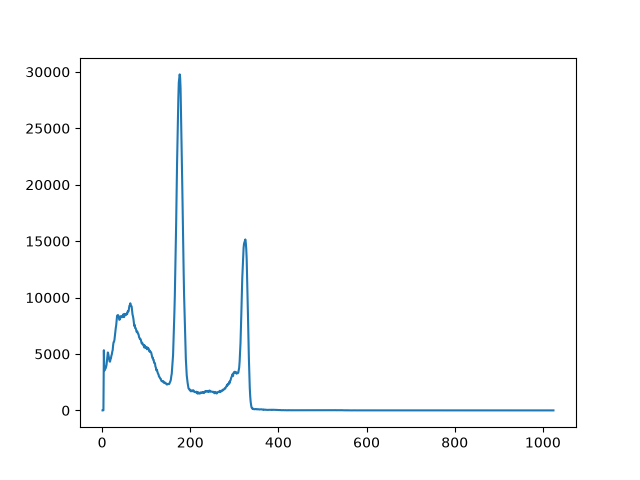

The data file committed next to this chart (first rows):
start_date, start_time, live_time, real_time, dead_time, channel, counts
09/10/2026, 14:30:47, 1669, 1691, 1.313, 1, 0
09/10/2026, 14:30:47, 1669, 1691, 1.313, 2, 0
09/10/2026, 14:30:47, 1669, 1691, 1.313, 3, 8
09/10/2026, 14:30:47, 1669, 1691, 1.313, 4, 5331
09/10/2026, 14:30:47, 1669, 1691, 1.313, 5, 3561
09/10/2026, 14:30:47, 1669, 1691, 1.313, 6, 3553
09/10/2026, 14:30:47, 1669, 1691, 1.313, 7, 3693
09/10/2026, 14:30:47, 1669, 1691, 1.313, 8, 3716
09/10/2026, 14:30:47, 1669, 1691, 1.313, 9, 3865
09/10/2026, 14:30:47, 1669, 1691, 1.313, 10, 4013
09/10/2026, 14:30:47, 1669, 1691, 1.313, 11, 4421
09/10/2026, 14:30:47, 1669, 1691, 1.313, 12, 4867
09/10/2026, 14:30:47, 1669, 1691, 1.313, 13, 5136
09/10/2026, 14:30:47, 1669, 1691, 1.313, 14, 5002
09/10/2026, 14:30:47, 1669, 1691, 1.313, 15, 4766
09/10/2026, 14:30:47, 1669, 1691, 1.313, 16, 4527
09/10/2026, 14:30:47, 1669, 1691, 1.313, 17, 4333
09/10/2026, 14:30:47, 1669, 1691, 1.313, 18, 4319
09/10/2026, 14:30:47, 1669, 1691, 1.313, 19, 4526
09/10/2026, 14:30:47, 1669, 1691, 1.313, 20, 4607
09/10/2026, 14:30:47, 1669, 1691, 1.313, 21, 4839
09/10/2026, 14:30:47, 1669, 1691, 1.313, 22, 4954
09/10/2026, 14:30:47, 1669, 1691, 1.313, 23, 5191
09/10/2026, 14:30:47, 1669, 1691, 1.313, 24, 5340
09/10/2026, 14:30:47, 1669, 1691, 1.313, 25, 5770
09/10/2026, 14:30:47, 1669, 1691, 1.313, 26, 6044
09/10/2026, 14:30:47, 1669, 1691, 1.313, 27, 6080
09/10/2026, 14:30:47, 1669, 1691, 1.313, 28, 6249
09/10/2026, 14:30:47, 1669, 1691, 1.313, 29, 6605
09/10/2026, 14:30:47, 1669, 1691, 1.313, 30, 6961
09/10/2026, 14:30:47, 1669, 1691, 1.313, 31, 7299
09/10/2026, 14:30:47, 1669, 1691, 1.313, 32, 7555
09/10/2026, 14:30:47, 1669, 1691, 1.313, 33, 7993
09/10/2026, 14:30:47, 1669, 1691, 1.313, 34, 8398
09/10/2026, 14:30:47, 1669, 1691, 1.313, 35, 8421
09/10/2026, 14:30:47, 1669, 1691, 1.313, 36, 8451
09/10/2026, 14:30:47, 1669, 1691, 1.313, 37, 8320
09/10/2026, 14:30:47, 1669, 1691, 1.313, 38, 8333
09/10/2026, 14:30:47, 1669, 1691, 1.313, 39, 8027
09/10/2026, 14:30:47, 1669, 1691, 1.313, 40, 8059
09/10/2026, 14:30:47, 1669, 1691, 1.313, 41, 8126
09/10/2026, 14:30:47, 1669, 1691, 1.313, 42, 8325
09/10/2026, 14:30:47, 1669, 1691, 1.313, 43, 8308
09/10/2026, 14:30:47, 1669, 1691, 1.313, 44, 8357
09/10/2026, 14:30:47, 1669, 1691, 1.313, 45, 8327
09/10/2026, 14:30:47, 1669, 1691, 1.313, 46, 8303
09/10/2026, 14:30:47, 1669, 1691, 1.313, 47, 8261
09/10/2026, 14:30:47, 1669, 1691, 1.313, 48, 8509
09/10/2026, 14:30:47, 1669, 1691, 1.313, 49, 8279
09/10/2026, 14:30:47, 1669, 1691, 1.313, 50, 8271
09/10/2026, 14:30:47, 1669, 1691, 1.313, 51, 8556
09/10/2026, 14:30:47, 1669, 1691, 1.313, 52, 8430
09/10/2026, 14:30:47, 1669, 1691, 1.313, 53, 8531
09/10/2026, 14:30:47, 1669, 1691, 1.313, 54, 8472
09/10/2026, 14:30:47, 1669, 1691, 1.313, 55, 8476
09/10/2026, 14:30:47, 1669, 1691, 1.313, 56, 8581
09/10/2026, 14:30:47, 1669, 1691, 1.313, 57, 8551
09/10/2026, 14:30:47, 1669, 1691, 1.313, 58, 8772
09/10/2026, 14:30:47, 1669, 1691, 1.313, 59, 8800
09/10/2026, 14:30:47, 1669, 1691, 1.313, 60, 8780
... 964 more rows
